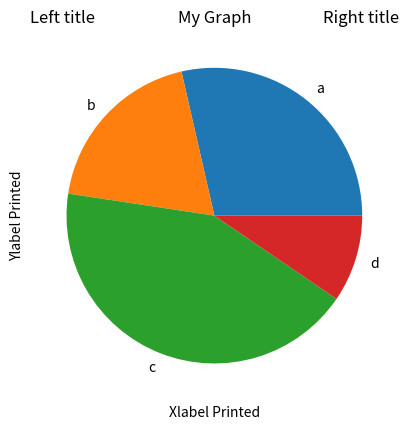

The matplotlib source for this figure:
#data visualization- presenting data in graphical form
#liberaries- matplotlib(graph amd chart) and seaborn(statistical graph)
import matplotlib.pyplot as plt
import numpy as np
x=np.array([1,6])
y=np.array([5,10])
# plt.plot(x,y)

#to get ist and last point only
# plt.plot(x,y,'o')


#default scale of x
# plt.plot(y)


#nonlinear graph
# y=[3,8,1,10,5,6,7,8]
# plt.plot(y)


#labels
plt.xlabel("Xlabel Printed")
plt.ylabel("Ylabel Printed")
# plt.plot(x,y)


#titles
plt.title("My Graph")
plt.title("Left title",loc="left")
plt.title("Right title",loc="right")


#grid
# plt.grid()
# plt.grid(color='blue',linestyle='--',linewidth='2')


#scatter
# car=np.array([1,17,4,32,3,28,25,16,7])
# speed=np.array([99,97,67,98,12,78,99,45,89])
# plt.scatter(car,speed,color='red')
# plt.scatter(x,y,color='green')
# plt.show()


#bar
x=['a','b','c','d']
y=[16,5,9,13]
# plt.bar(x,y,color='blue')
#horizontal bar
# plt.barh(x,y,height=0.1)


#histogram
x=np.random.normal(170,10,250)
# plt.hist(x)


#piechart
y=np.array([30,20,45,10])
lables=["a","b","c","d"]
plt.pie(y,labels=lables)
plt.show()









